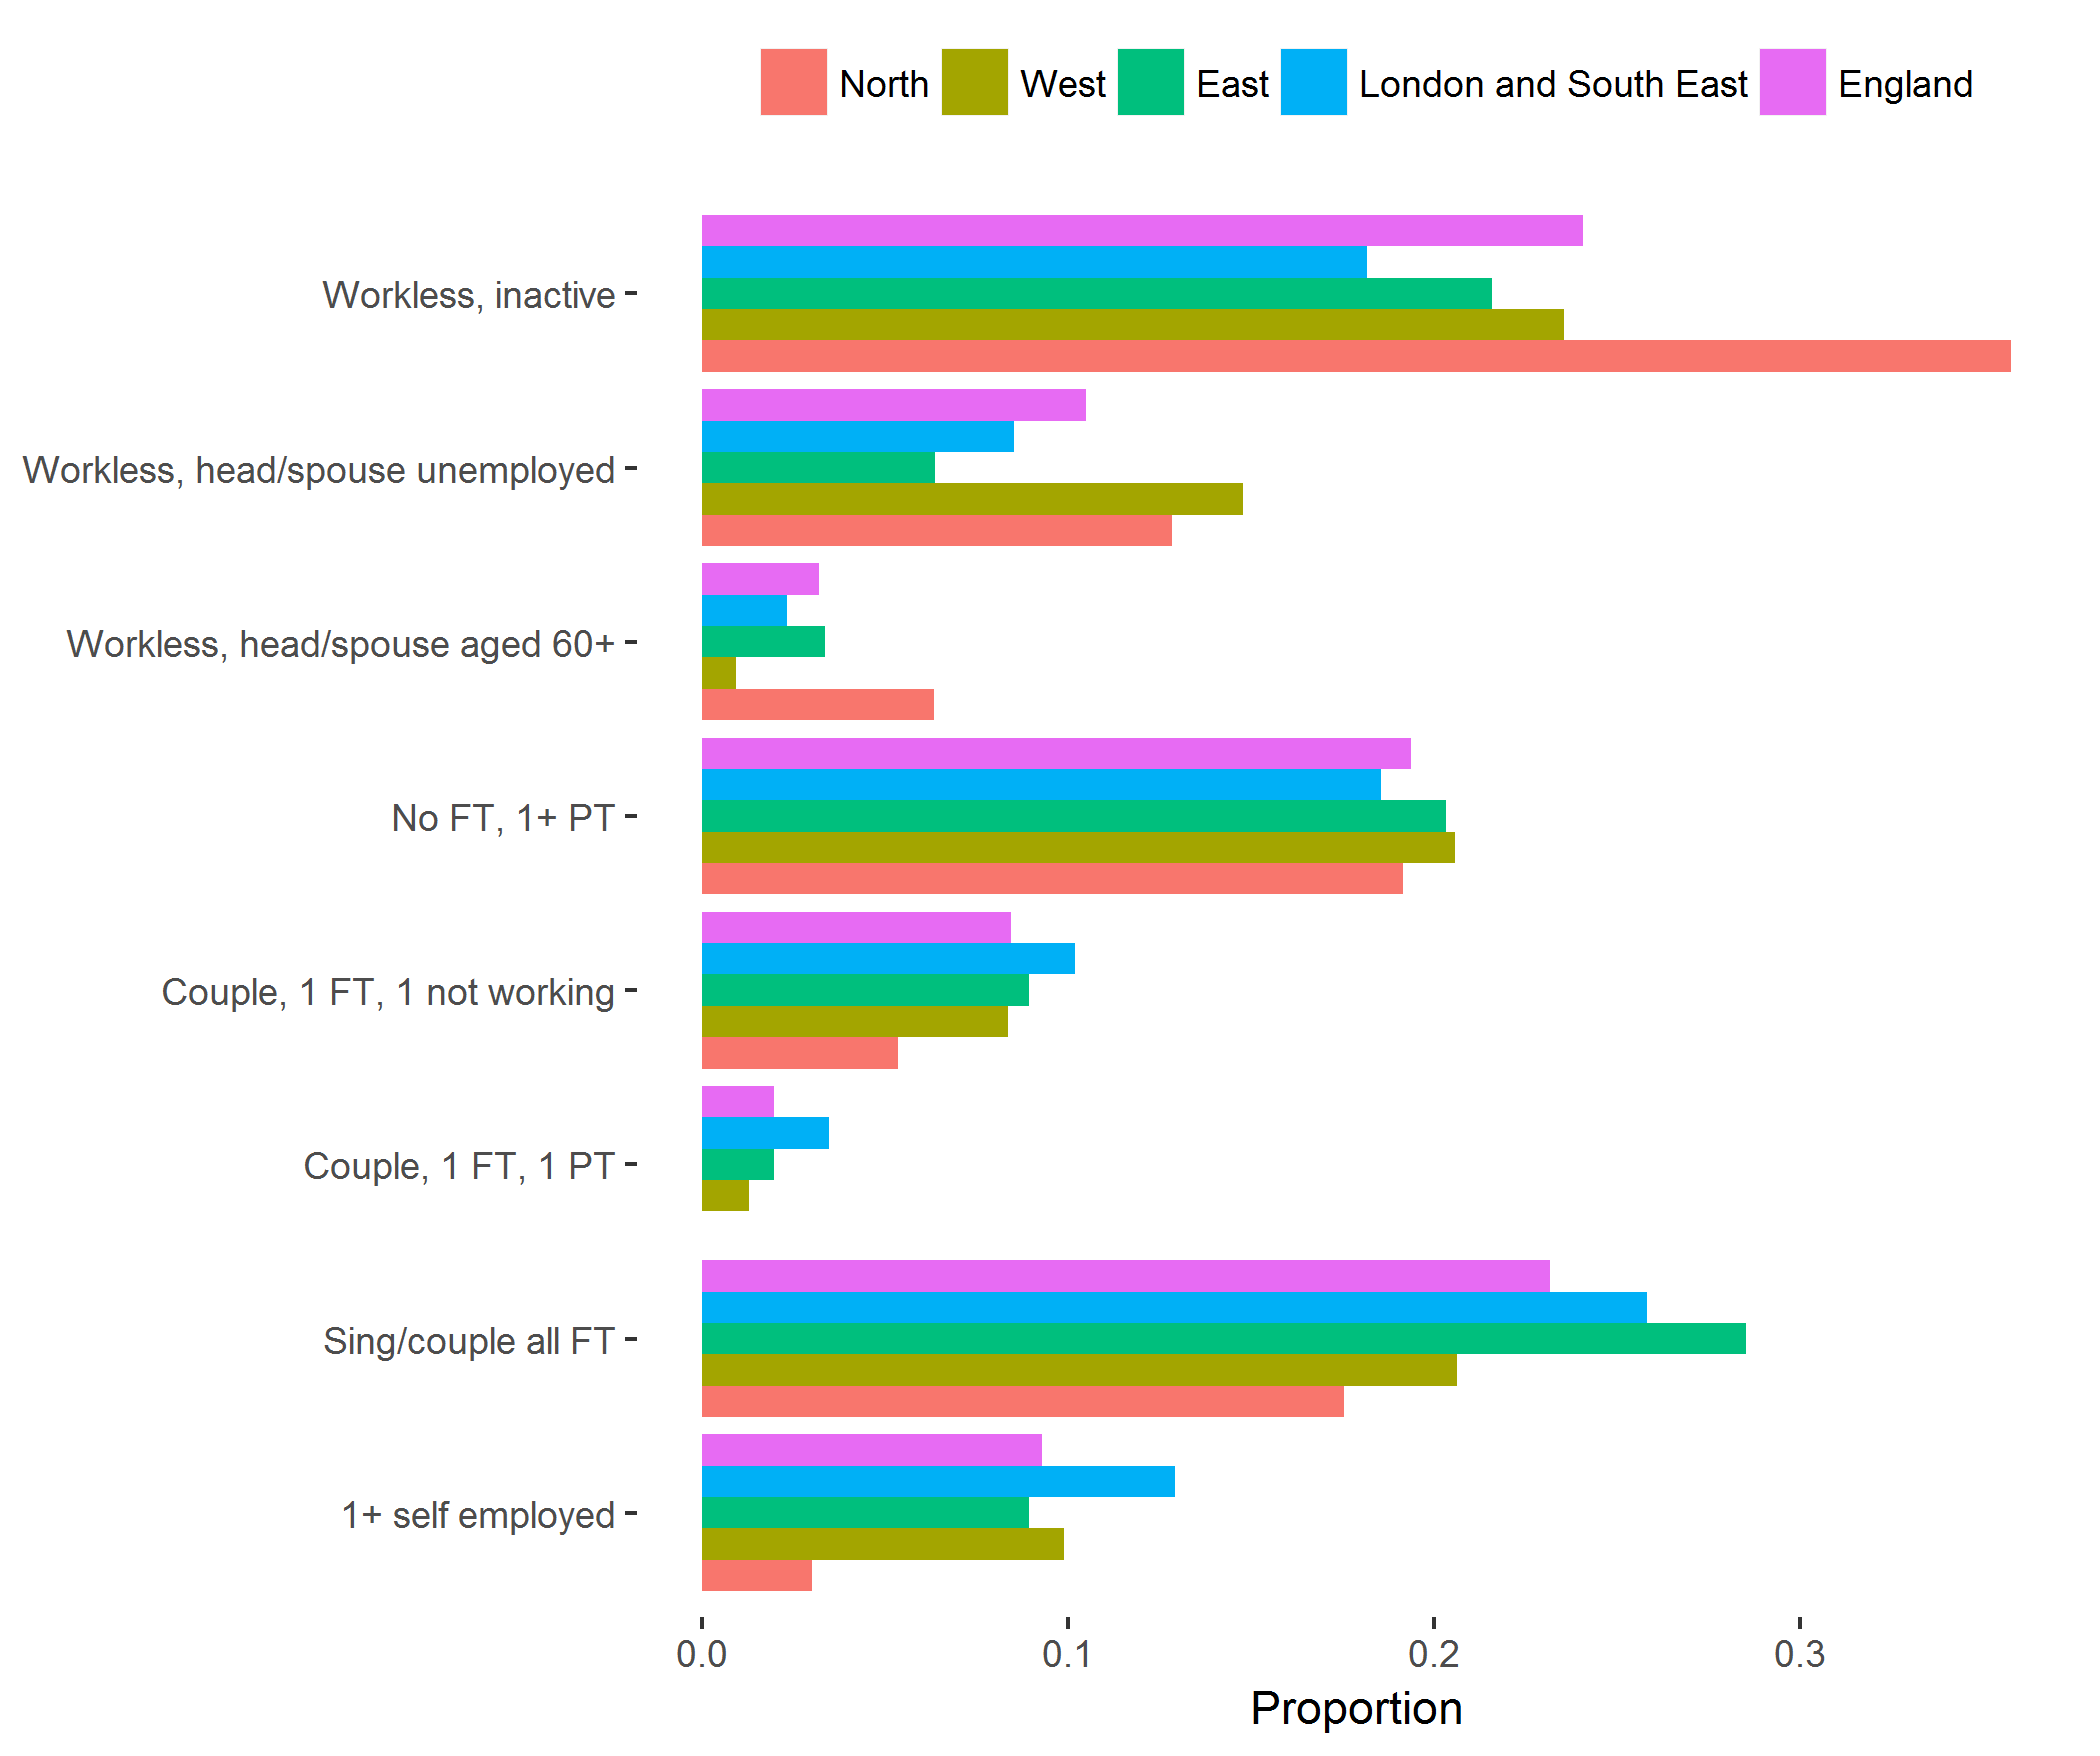

Source data for this figure (header and first rows):
, region, category, svy_fun, SE
1, North, 1+ self employed, 0.02987, 0.01128
2, North, Sing/couple all FT, 0.1754, 0.0355
3, North, Couple, 1 FT, 1 PT, 0, 0
4, North, Couple, 1 FT, 1 not working, 0.05347, 0.01621
5, North, No FT, 1+ PT, 0.1915, 0.02797
6, North, Workless, head/spouse aged 60+, 0.06341, 0.02468
7, North, Workless, head/spouse unemployed, 0.1284, 0.02396
8, North, Workless, inactive, 0.3579, 0.03467
9, West, 1+ self employed, 0.09879, 0.02172
10, West, Sing/couple all FT, 0.2064, 0.04116
11, West, Couple, 1 FT, 1 PT, 0.01271, 0.00934
12, West, Couple, 1 FT, 1 not working, 0.08366, 0.0252
13, West, No FT, 1+ PT, 0.2059, 0.0357
14, West, Workless, head/spouse aged 60+, 0.009087, 0.00644
15, West, Workless, head/spouse unemployed, 0.1478, 0.03233
16, West, Workless, inactive, 0.2356, 0.03921
17, East, 1+ self employed, 0.0894, 0.02375
18, East, Sing/couple all FT, 0.2854, 0.04392
19, East, Couple, 1 FT, 1 PT, 0.01965, 0.01142
20, East, Couple, 1 FT, 1 not working, 0.08941, 0.02613
21, East, No FT, 1+ PT, 0.2033, 0.03992
22, East, Workless, head/spouse aged 60+, 0.03341, 0.01361
23, East, Workless, head/spouse unemployed, 0.0635, 0.02044
24, East, Workless, inactive, 0.216, 0.03489
25, London and South East, 1+ self employed, 0.1293, 0.02234
26, London and South East, Sing/couple all FT, 0.2583, 0.03596
27, London and South East, Couple, 1 FT, 1 PT, 0.03472, 0.01089
28, London and South East, Couple, 1 FT, 1 not working, 0.1019, 0.01994
29, London and South East, No FT, 1+ PT, 0.1856, 0.03138
30, London and South East, Workless, head/spouse aged 60+, 0.02329, 0.00957
31, London and South East, Workless, head/spouse unemployed, 0.08512, 0.0358
32, London and South East, Workless, inactive, 0.1817, 0.04001
33, England, 1+ self employed, 0.0928, 0.01088
34, England, Sing/couple all FT, 0.2317, 0.01985
35, England, Couple, 1 FT, 1 PT, 0.01953, 0.005053
36, England, Couple, 1 FT, 1 not working, 0.08451, 0.01097
37, England, No FT, 1+ PT, 0.1938, 0.01719
38, England, Workless, head/spouse aged 60+, 0.03183, 0.007713
39, England, Workless, head/spouse unemployed, 0.105, 0.01704
40, England, Workless, inactive, 0.2409, 0.02024
